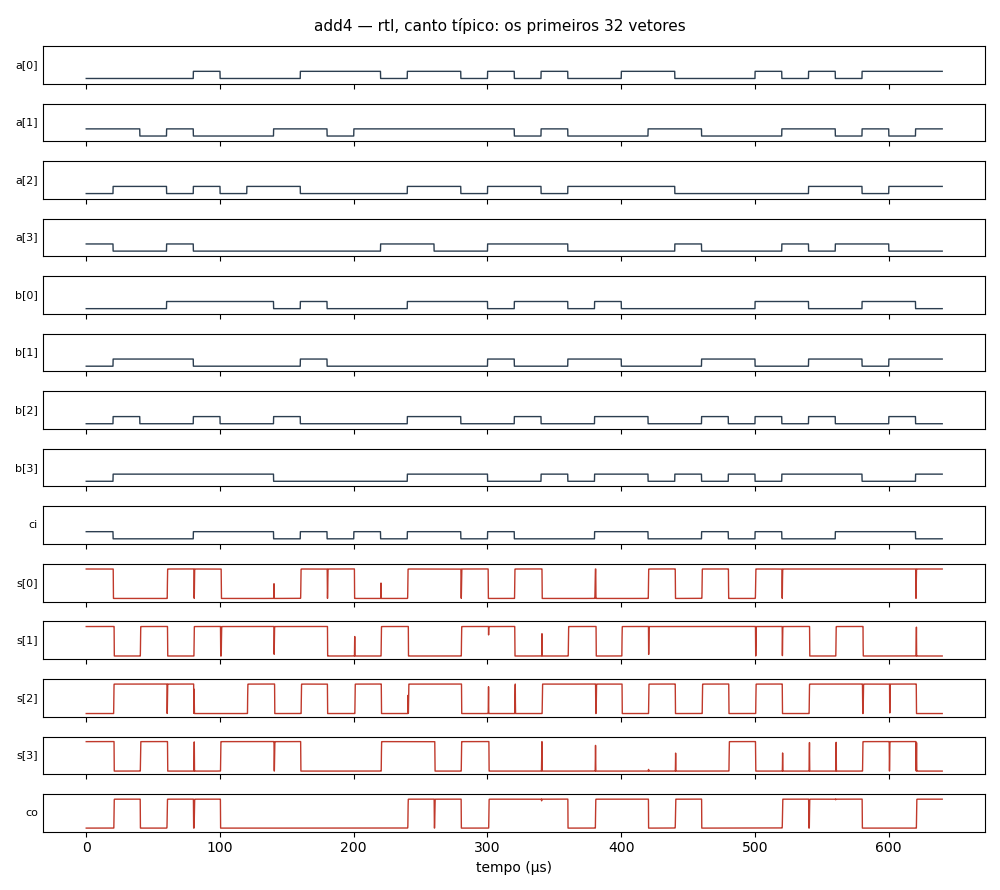

Source data for this figure (header and first rows):
corner, vector, a[0], a[1], a[2], a[3], b[0], b[1], b[2], b[3], ci, exp_s[0], v_s[0], got_s[0], tpd_s[0]_s, exp_s[1], v_s[1], got_s[1], tpd_s[1]_s, exp_s[2], v_s[2], got_s[2], tpd_s[2]_s, exp_s[3]
típico, 0, 0, 1, 0, 1, 0, 0, 0, 0, 1, 1, 4.61, 1, , 1, 4.61, 1, , 0, 0.07787, 0, , 1
típico, 1, 0, 1, 1, 0, 0, 1, 1, 1, 0, 0, 0.07787, 0, 2.6581e-07, 0, 0.07787, 0, 9.0973e-07, 1, 4.61, 1, 5.6163e-07, 0
típico, 2, 0, 0, 1, 0, 0, 1, 0, 1, 0, 0, 0.07787, 0, , 1, 4.61, 1, 5.1966e-07, 1, 4.61, 1, , 1
típico, 3, 0, 1, 0, 1, 1, 1, 0, 1, 0, 1, 4.61, 1, 6.2213e-07, 0, 0.07786, 0, 8.3118e-07, 1, 4.61, 1, , 0
típico, 4, 1, 0, 1, 0, 1, 0, 1, 1, 1, 1, 4.61, 1, , 1, 4.61, 1, 5.9195e-07, 0, 0.07788, 0, 8.1878e-07, 0
típico, 5, 0, 0, 0, 0, 1, 0, 0, 1, 1, 0, 0.07787, 0, 9.702e-07, 1, 4.61, 1, , 0, 0.07787, 0, , 1
típico, 6, 0, 0, 1, 0, 1, 0, 0, 1, 1, 0, 0.07787, 0, , 1, 4.61, 1, , 1, 4.61, 1, 6.224e-07, 1
típico, 7, 0, 1, 1, 0, 0, 0, 1, 0, 0, 0, 0.07786, 0, , 1, 4.61, 1, , 0, 0.07787, 0, 9.067e-07, 1
típico, 8, 1, 1, 0, 0, 1, 1, 0, 0, 1, 1, 4.61, 1, 3.97e-07, 1, 4.61, 1, , 1, 4.61, 1, 7.454e-07, 0
típico, 9, 1, 0, 0, 0, 0, 0, 0, 0, 0, 1, 4.61, 1, , 0, 0.07786, 0, 4.495e-07, 0, 0.07787, 0, 3.981e-07, 0
típico, 10, 1, 1, 0, 0, 0, 0, 0, 0, 1, 0, 0.07787, 0, 5.896e-07, 0, 0.07789, 0, , 1, 4.61, 1, 9.105e-07, 0
típico, 11, 0, 1, 0, 1, 0, 0, 0, 0, 0, 0, 0.07787, 0, , 1, 4.61, 1, 5.154e-07, 0, 0.07787, 0, 6.781e-07, 1
típico, 12, 1, 1, 1, 1, 1, 0, 1, 1, 1, 1, 4.61, 1, 3.972e-07, 0, 0.07786, 0, 8.909e-07, 1, 4.61, 1, 9.261e-07, 1
típico, 13, 1, 1, 1, 0, 1, 0, 1, 1, 1, 1, 4.61, 1, , 0, 0.07787, 0, , 1, 4.61, 1, , 0
típico, 14, 0, 1, 0, 0, 1, 0, 0, 1, 0, 1, 4.61, 1, , 1, 4.61, 1, 5.051e-07, 0, 0.07786, 0, 6.709e-07, 1
típico, 15, 1, 1, 1, 1, 0, 1, 0, 0, 1, 0, 0.07787, 0, 5.904e-07, 1, 4.61, 1, , 0, 0.07786, 0, , 0
típico, 16, 0, 0, 1, 1, 1, 0, 1, 0, 0, 1, 4.61, 1, 3.104e-07, 0, 0.07785, 0, 4.739e-07, 0, 0.07787, 0, , 0
típico, 17, 1, 1, 0, 1, 1, 0, 0, 1, 0, 0, 0.07784, 0, 8.34e-07, 0, 0.07784, 0, , 1, 4.61, 1, 9.27e-07, 0
típico, 18, 0, 0, 1, 0, 0, 1, 0, 0, 0, 0, 0.07787, 0, , 1, 4.61, 1, 4.443e-07, 1, 4.61, 1, , 0
típico, 19, 0, 0, 1, 0, 1, 1, 1, 1, 1, 0, 0.07787, 0, , 0, 0.07786, 0, 1.2664e-06, 1, 4.61, 1, , 0
típico, 20, 1, 0, 1, 0, 0, 0, 1, 1, 1, 0, 0.07787, 0, , 1, 4.61, 1, 5.39e-07, 0, 0.07786, 0, 7.026e-07, 0
típico, 21, 1, 1, 1, 0, 0, 0, 0, 0, 0, 1, 4.61, 1, 3.103e-07, 1, 4.61, 1, , 1, 4.61, 1, 5.106e-07, 0
típico, 22, 0, 1, 0, 1, 0, 0, 0, 1, 0, 0, 0.07787, 0, 4.802e-07, 1, 4.61, 1, , 0, 0.07787, 0, 4.787e-07, 0
típico, 23, 0, 0, 0, 0, 0, 1, 1, 0, 1, 1, 4.61, 1, 3.969e-07, 1, 4.61, 1, , 1, 4.61, 1, 6.233e-07, 0
típico, 24, 0, 0, 0, 0, 0, 1, 0, 1, 0, 0, 0.07786, 0, 2.661e-07, 1, 4.61, 1, , 0, 0.07788, 0, 4.779e-07, 1
típico, 25, 1, 0, 0, 0, 1, 0, 1, 0, 1, 1, 4.61, 1, 3.968e-07, 1, 4.61, 1, , 1, 4.61, 1, 6.219e-07, 0
típico, 26, 0, 1, 0, 1, 1, 0, 0, 1, 0, 1, 4.61, 1, , 1, 4.61, 1, , 0, 0.07787, 0, 4.78e-07, 0
típico, 27, 1, 1, 1, 0, 0, 1, 1, 1, 0, 1, 4.61, 1, , 0, 0.07787, 0, 9.047e-07, 1, 4.61, 1, 5.608e-07, 0
típico, 28, 0, 0, 1, 1, 0, 1, 0, 1, 1, 1, 4.61, 1, , 1, 4.61, 1, 5.205e-07, 1, 4.61, 1, , 0
típico, 29, 1, 1, 0, 1, 1, 0, 0, 0, 1, 1, 4.61, 1, , 0, 0.07787, 0, 8.9e-07, 1, 4.61, 1, , 1
típico, 30, 1, 0, 1, 0, 1, 1, 1, 0, 1, 1, 4.61, 1, , 0, 0.07787, 0, , 1, 4.61, 1, , 1
típico, 31, 1, 1, 1, 0, 0, 1, 0, 1, 0, 1, 4.61, 1, , 0, 0.07786, 0, , 0, 0.07786, 0, 6.767e-07, 0
típico, 32, 1, 1, 1, 1, 1, 1, 0, 0, 0, 0, 0.07787, 0, 9.072e-07, 1, 4.61, 1, 7.464e-07, 0, 0.07787, 0, , 0
típico, 33, 1, 1, 0, 1, 1, 0, 1, 1, 1, 1, 4.61, 1, 3.97e-07, 0, 0.07789, 0, 6.771e-07, 0, 0.07788, 0, , 1
típico, 34, 1, 0, 0, 0, 1, 0, 1, 0, 0, 0, 0.07787, 0, 2.66e-07, 1, 4.61, 1, 5.391e-07, 1, 4.61, 1, 7.468e-07, 0
típico, 35, 1, 0, 1, 1, 0, 1, 1, 0, 0, 1, 4.61, 1, 5.112e-07, 1, 4.61, 1, , 0, 0.07792, 0, 8.32e-07, 0
típico, 36, 1, 1, 1, 1, 1, 1, 1, 0, 1, 1, 4.61, 1, , 1, 4.61, 1, , 1, 4.61, 1, 6.708e-07, 0
típico, 37, 0, 0, 0, 1, 1, 1, 1, 0, 1, 0, 0.07786, 0, 9.693e-07, 0, 0.07787, 0, 1.1968e-06, 0, 0.07787, 0, 1.4259e-06, 0
típico, 38, 0, 0, 0, 1, 0, 0, 0, 1, 1, 1, 4.61, 1, 5.172e-07, 0, 0.07787, 0, , 0, 0.07786, 0, , 0
típico, 39, 1, 0, 1, 1, 0, 0, 0, 1, 1, 0, 0.07786, 0, 1.0699e-06, 1, 4.61, 1, 1.1339e-06, 1, 4.61, 1, 6.218e-07, 0
típico, 40, 1, 0, 0, 1, 1, 0, 1, 0, 0, 0, 0.07787, 0, , 1, 4.61, 1, , 1, 4.61, 1, , 1
típico, 41, 1, 1, 1, 1, 1, 0, 0, 1, 0, 0, 0.07787, 0, , 0, 0.07788, 0, 7.878e-07, 0, 0.07787, 0, 1.0161e-06, 1
típico, 42, 1, 0, 0, 1, 0, 1, 1, 0, 1, 0, 0.07788, 0, , 0, 0.07785, 0, , 0, 0.07788, 0, , 0
típico, 43, 0, 0, 1, 0, 0, 0, 1, 1, 1, 1, 4.61, 1, 5.168e-07, 0, 0.0779, 0, , 0, 0.07783, 0, , 0
típico, 44, 0, 0, 0, 1, 0, 1, 1, 1, 0, 0, 0.07787, 0, 2.667e-07, 1, 4.61, 1, 6.223e-07, 1, 4.61, 1, 5.202e-07, 0
típico, 45, 1, 0, 1, 1, 0, 0, 1, 1, 1, 0, 0.07787, 0, , 1, 4.61, 1, , 0, 0.07787, 0, 8.333e-07, 1
típico, 46, 0, 0, 1, 0, 0, 1, 1, 0, 0, 0, 0.07786, 0, , 1, 4.61, 1, , 0, 0.07787, 0, , 1
típico, 47, 1, 1, 1, 1, 1, 0, 1, 1, 0, 0, 0.07784, 0, , 0, 0.07786, 0, 8.9e-07, 1, 4.61, 1, 9.555e-07, 1
típico, 48, 0, 0, 0, 1, 0, 0, 1, 0, 0, 0, 0.07787, 0, , 0, 0.07792, 0, , 1, 4.61, 1, , 1
típico, 49, 1, 1, 0, 1, 1, 0, 0, 0, 0, 0, 0.07785, 0, , 0, 0.07785, 0, , 1, 4.61, 1, , 1
típico, 50, 1, 1, 1, 0, 1, 0, 1, 0, 1, 1, 4.61, 1, 3.96e-07, 0, 0.07787, 0, , 1, 4.61, 1, , 1
típico, 51, 1, 1, 0, 1, 1, 1, 0, 1, 1, 1, 4.61, 1, , 1, 4.61, 1, 9.69e-07, 1, 4.61, 1, , 0
típico, 52, 0, 0, 1, 1, 0, 1, 0, 0, 0, 0, 0.07787, 0, 2.66e-07, 1, 4.61, 1, , 1, 4.61, 1, , 1
típico, 53, 1, 0, 0, 0, 0, 1, 1, 1, 1, 0, 0.07785, 0, , 0, 0.07788, 0, 1.303e-06, 0, 0.07785, 0, 1.532e-06, 0
típico, 54, 0, 0, 0, 0, 0, 0, 1, 1, 0, 0, 0.07787, 0, , 0, 0.07787, 0, , 1, 4.61, 1, 6.81e-07, 1
típico, 55, 1, 0, 0, 0, 1, 1, 1, 1, 1, 1, 4.61, 1, 3.97e-07, 0, 0.07787, 0, , 0, 0.07787, 0, 1.111e-06, 0
típico, 56, 0, 0, 0, 0, 0, 0, 0, 0, 1, 1, 4.61, 1, , 0, 0.07786, 0, , 0, 0.07789, 0, , 0
típico, 57, 1, 0, 1, 0, 1, 1, 0, 0, 0, 0, 0.07789, 0, 7.75e-07, 0, 0.0779, 0, , 0, 0.07788, 0, , 1
típico, 58, 0, 0, 0, 0, 0, 0, 0, 1, 1, 1, 4.61, 1, 3.97e-07, 0, 0.07789, 0, , 0, 0.07788, 0, , 1
típico, 59, 1, 1, 1, 0, 0, 1, 0, 0, 0, 1, 4.61, 1, , 0, 0.07784, 0, , 0, 0.07783, 0, , 1
... 1,988 more rows
